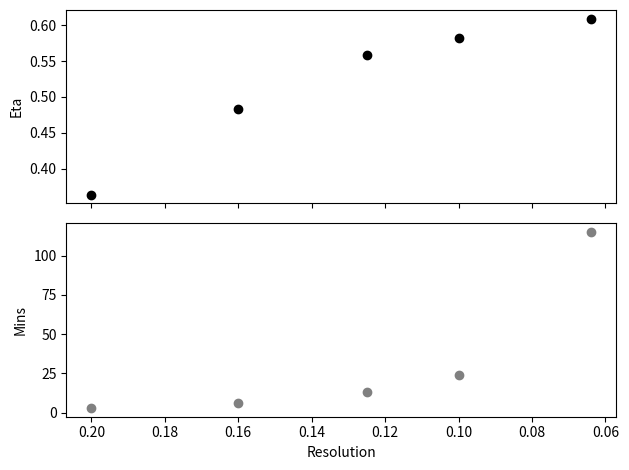

This figure's Python source:
import matplotlib.pyplot as plt
from matplotlib.ticker import ScalarFormatter

res  = [0.2, 0.16, 0.125, 0.1, 0.064]
eta  = [0.36368, 0.4825, 0.55825, 0.58165, 0.60886]
mins = [3, 6, 13, 24, 115]

fig, (ax1, ax2) = plt.subplots(2, 1, sharex=True)

ax1.scatter(res, eta, color="black")
ax1.set_ylabel("Eta")

ax2.scatter(res, mins, color="grey")
ax2.set_ylabel("Mins")
ax2.set_xlabel("Resolution")
ax2.invert_xaxis()

plt.tight_layout()
plt.show()
